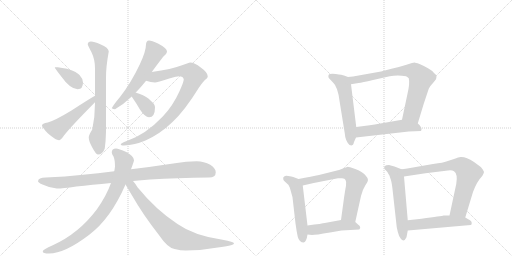
t = 0.00 s
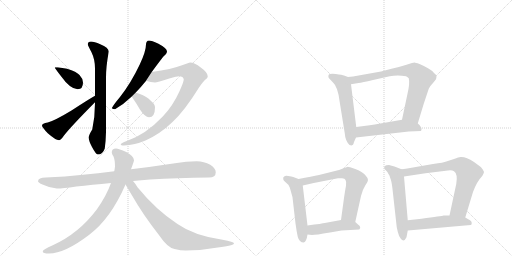
t = 2.71 s
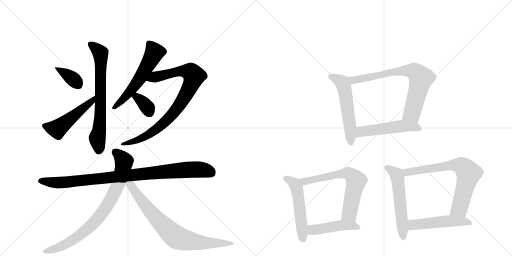
t = 5.42 s
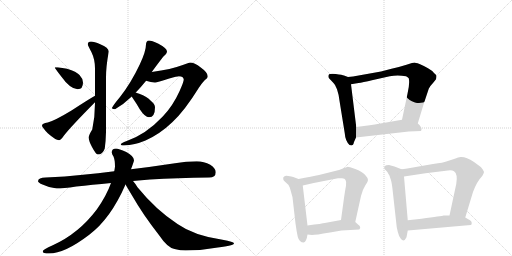
t = 8.14 s
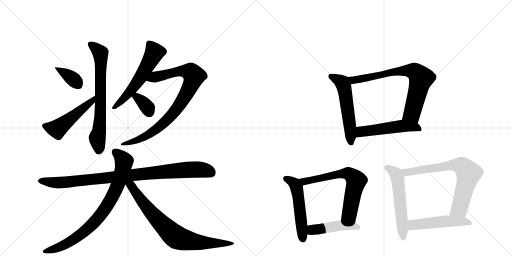
t = 10.85 s
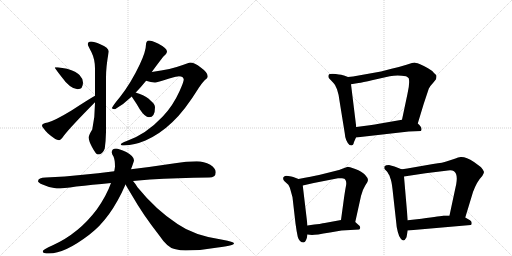
t = 13.56 s

The animated SVG that drew these frames (rendered in a browser with its animation timeline set to each time). Animation: 18 CSS @keyframes rules; one cycle of 13.56 s.

<svg version="1.1" viewBox="0 0 2048 1024" xmlns="http://www.w3.org/2000/svg">
  <g stroke="lightgray" stroke-dasharray="1,1" stroke-width="1" transform="scale(4, 4)">
    <line x1="0" y1="0" x2="256" y2="256"></line>
    <line x1="256" y1="0" x2="0" y2="256"></line>
    <line x1="128" y1="0" x2="128" y2="256"></line>
    <line x1="0" y1="128" x2="256" y2="128"></line>
    <line x1="256" y1="0" x2="512" y2="256"></line>
    <line x1="512" y1="0" x2="256" y2="256"></line>
    <line x1="384" y1="0" x2="384" y2="256"></line>
    <line x1="256" y1="128" x2="512" y2="128"></line>
  </g>
<g transform="scale(1, -1) translate(0, -850)">
   <style type="text/css">
    @keyframes keyframes0 {
      from {
       stroke: black;
       stroke-dashoffset: 368;
       stroke-width: 128;
       }
       55% {
       animation-timing-function: step-end;
       stroke: black;
       stroke-dashoffset: 0;
       stroke-width: 128;
       }
       to {
       stroke: black;
       stroke-width: 1024;
       }
       }
       #make-me-a-hanzi-animation-0 {
         animation: keyframes0 0.549479s both;
         animation-delay: 0.000000s;
         animation-timing-function: linear;
       }
    @keyframes keyframes1 {
      from {
       stroke: black;
       stroke-dashoffset: 507;
       stroke-width: 128;
       }
       62% {
       animation-timing-function: step-end;
       stroke: black;
       stroke-dashoffset: 0;
       stroke-width: 128;
       }
       to {
       stroke: black;
       stroke-width: 1024;
       }
       }
       #make-me-a-hanzi-animation-1 {
         animation: keyframes1 0.662598s both;
         animation-delay: 0.549479s;
         animation-timing-function: linear;
       }
    @keyframes keyframes2 {
      from {
       stroke: black;
       stroke-dashoffset: 705;
       stroke-width: 128;
       }
       70% {
       animation-timing-function: step-end;
       stroke: black;
       stroke-dashoffset: 0;
       stroke-width: 128;
       }
       to {
       stroke: black;
       stroke-width: 1024;
       }
       }
       #make-me-a-hanzi-animation-2 {
         animation: keyframes2 0.823730s both;
         animation-delay: 1.212077s;
         animation-timing-function: linear;
       }
    @keyframes keyframes3 {
      from {
       stroke: black;
       stroke-dashoffset: 573;
       stroke-width: 128;
       }
       65% {
       animation-timing-function: step-end;
       stroke: black;
       stroke-dashoffset: 0;
       stroke-width: 128;
       }
       to {
       stroke: black;
       stroke-width: 1024;
       }
       }
       #make-me-a-hanzi-animation-3 {
         animation: keyframes3 0.716309s both;
         animation-delay: 2.035807s;
         animation-timing-function: linear;
       }
    @keyframes keyframes4 {
      from {
       stroke: black;
       stroke-dashoffset: 866;
       stroke-width: 128;
       }
       74% {
       animation-timing-function: step-end;
       stroke: black;
       stroke-dashoffset: 0;
       stroke-width: 128;
       }
       to {
       stroke: black;
       stroke-width: 1024;
       }
       }
       #make-me-a-hanzi-animation-4 {
         animation: keyframes4 0.954753s both;
         animation-delay: 2.752116s;
         animation-timing-function: linear;
       }
    @keyframes keyframes5 {
      from {
       stroke: black;
       stroke-dashoffset: 349;
       stroke-width: 128;
       }
       53% {
       animation-timing-function: step-end;
       stroke: black;
       stroke-dashoffset: 0;
       stroke-width: 128;
       }
       to {
       stroke: black;
       stroke-width: 1024;
       }
       }
       #make-me-a-hanzi-animation-5 {
         animation: keyframes5 0.534017s both;
         animation-delay: 3.706868s;
         animation-timing-function: linear;
       }
    @keyframes keyframes6 {
      from {
       stroke: black;
       stroke-dashoffset: 946;
       stroke-width: 128;
       }
       75% {
       animation-timing-function: step-end;
       stroke: black;
       stroke-dashoffset: 0;
       stroke-width: 128;
       }
       to {
       stroke: black;
       stroke-width: 1024;
       }
       }
       #make-me-a-hanzi-animation-6 {
         animation: keyframes6 1.019857s both;
         animation-delay: 4.240885s;
         animation-timing-function: linear;
       }
    @keyframes keyframes7 {
      from {
       stroke: black;
       stroke-dashoffset: 817;
       stroke-width: 128;
       }
       73% {
       animation-timing-function: step-end;
       stroke: black;
       stroke-dashoffset: 0;
       stroke-width: 128;
       }
       to {
       stroke: black;
       stroke-width: 1024;
       }
       }
       #make-me-a-hanzi-animation-7 {
         animation: keyframes7 0.914876s both;
         animation-delay: 5.260742s;
         animation-timing-function: linear;
       }
    @keyframes keyframes8 {
      from {
       stroke: black;
       stroke-dashoffset: 774;
       stroke-width: 128;
       }
       72% {
       animation-timing-function: step-end;
       stroke: black;
       stroke-dashoffset: 0;
       stroke-width: 128;
       }
       to {
       stroke: black;
       stroke-width: 1024;
       }
       }
       #make-me-a-hanzi-animation-8 {
         animation: keyframes8 0.879883s both;
         animation-delay: 6.175618s;
         animation-timing-function: linear;
       }
    @keyframes keyframes9 {
      from {
       stroke: black;
       stroke-dashoffset: 552;
       stroke-width: 128;
       }
       64% {
       animation-timing-function: step-end;
       stroke: black;
       stroke-dashoffset: 0;
       stroke-width: 128;
       }
       to {
       stroke: black;
       stroke-width: 1024;
       }
       }
       #make-me-a-hanzi-animation-9 {
         animation: keyframes9 0.699219s both;
         animation-delay: 7.055501s;
         animation-timing-function: linear;
       }
    @keyframes keyframes10 {
      from {
       stroke: black;
       stroke-dashoffset: 741;
       stroke-width: 128;
       }
       71% {
       animation-timing-function: step-end;
       stroke: black;
       stroke-dashoffset: 0;
       stroke-width: 128;
       }
       to {
       stroke: black;
       stroke-width: 1024;
       }
       }
       #make-me-a-hanzi-animation-10 {
         animation: keyframes10 0.853027s both;
         animation-delay: 7.754720s;
         animation-timing-function: linear;
       }
    @keyframes keyframes11 {
      from {
       stroke: black;
       stroke-dashoffset: 515;
       stroke-width: 128;
       }
       63% {
       animation-timing-function: step-end;
       stroke: black;
       stroke-dashoffset: 0;
       stroke-width: 128;
       }
       to {
       stroke: black;
       stroke-width: 1024;
       }
       }
       #make-me-a-hanzi-animation-11 {
         animation: keyframes11 0.669108s both;
         animation-delay: 8.607747s;
         animation-timing-function: linear;
       }
    @keyframes keyframes12 {
      from {
       stroke: black;
       stroke-dashoffset: 523;
       stroke-width: 128;
       }
       63% {
       animation-timing-function: step-end;
       stroke: black;
       stroke-dashoffset: 0;
       stroke-width: 128;
       }
       to {
       stroke: black;
       stroke-width: 1024;
       }
       }
       #make-me-a-hanzi-animation-12 {
         animation: keyframes12 0.675618s both;
         animation-delay: 9.276855s;
         animation-timing-function: linear;
       }
    @keyframes keyframes13 {
      from {
       stroke: black;
       stroke-dashoffset: 659;
       stroke-width: 128;
       }
       68% {
       animation-timing-function: step-end;
       stroke: black;
       stroke-dashoffset: 0;
       stroke-width: 128;
       }
       to {
       stroke: black;
       stroke-width: 1024;
       }
       }
       #make-me-a-hanzi-animation-13 {
         animation: keyframes13 0.786296s both;
         animation-delay: 9.952474s;
         animation-timing-function: linear;
       }
    @keyframes keyframes14 {
      from {
       stroke: black;
       stroke-dashoffset: 457;
       stroke-width: 128;
       }
       60% {
       animation-timing-function: step-end;
       stroke: black;
       stroke-dashoffset: 0;
       stroke-width: 128;
       }
       to {
       stroke: black;
       stroke-width: 1024;
       }
       }
       #make-me-a-hanzi-animation-14 {
         animation: keyframes14 0.621908s both;
         animation-delay: 10.738770s;
         animation-timing-function: linear;
       }
    @keyframes keyframes15 {
      from {
       stroke: black;
       stroke-dashoffset: 558;
       stroke-width: 128;
       }
       64% {
       animation-timing-function: step-end;
       stroke: black;
       stroke-dashoffset: 0;
       stroke-width: 128;
       }
       to {
       stroke: black;
       stroke-width: 1024;
       }
       }
       #make-me-a-hanzi-animation-15 {
         animation: keyframes15 0.704102s both;
         animation-delay: 11.360677s;
         animation-timing-function: linear;
       }
    @keyframes keyframes16 {
      from {
       stroke: black;
       stroke-dashoffset: 720;
       stroke-width: 128;
       }
       70% {
       animation-timing-function: step-end;
       stroke: black;
       stroke-dashoffset: 0;
       stroke-width: 128;
       }
       to {
       stroke: black;
       stroke-width: 1024;
       }
       }
       #make-me-a-hanzi-animation-16 {
         animation: keyframes16 0.835938s both;
         animation-delay: 12.064779s;
         animation-timing-function: linear;
       }
    @keyframes keyframes17 {
      from {
       stroke: black;
       stroke-dashoffset: 502;
       stroke-width: 128;
       }
       62% {
       animation-timing-function: step-end;
       stroke: black;
       stroke-dashoffset: 0;
       stroke-width: 128;
       }
       to {
       stroke: black;
       stroke-width: 1024;
       }
       }
       #make-me-a-hanzi-animation-17 {
         animation: keyframes17 0.658529s both;
         animation-delay: 12.900716s;
         animation-timing-function: linear;
       }
</style>
<path d="M 231 581 L 219 581 Q 219 577 242 548 Q 281 493 311 493 Q 332 493 332 520 Q 332 535 318 550 Q 307 563 268 575 L 231 581 Z" fill="lightgray"></path> 
<path d="M 380 467 Q 355 453 286 408 Q 220 368 191 360 Q 168 356 168 348 Q 168 341 191 317 Q 223 289 236 289 Q 243 289 256 308 Q 283 343 380 441 C 401 462 406 482 380 467 Z" fill="lightgray"></path> 
<path d="M 380 441 L 380 438 Q 380 383 369 332 Q 355 310 355 300 Q 355 286 368 262 Q 384 232 391 232 Q 411 232 419 256 Q 423 283 424 322 L 424 540 Q 424 584 435 644 Q 435 659 401 673 Q 377 684 364 684 Q 351 683 351 673 Q 351 669 366 641 Q 380 612 380 577 L 380 467 L 380 441 Z" fill="lightgray"></path> 
<path d="M 607 562 Q 631 595 652 622 Q 668 636 668 644 Q 668 657 632 676 Q 607 688 596 688 Q 590 688 587 683 Q 584 679 584 673 Q 584 645 559 592 Q 524 518 480 462 Q 454 431 447 417 Q 452 413 460 413 Q 495 433 527 464 L 543 480 Q 562 499 581 523 Q 582 524 584 527 L 607 562 Z" fill="lightgray"></path> 
<path d="M 760 600 Q 756 600 731 590 Q 686 573 607 562 C 577 558 555 535 584 527 Q 604 520 620 520 Q 628 520 677 536 Q 709 545 716 545 Q 733 545 735 532 Q 735 523 718 485 Q 691 425 650 383 Q 584 313 507 286 Q 483 278 483 272 Q 483 268 496 268 Q 539 270 582 288 Q 640 314 689 361 Q 738 406 796 500 Q 814 527 826 535 Q 831 541 831 545 Q 831 560 803 580 Q 778 600 760 600 Z" fill="lightgray"></path> 
<path d="M 527 464 Q 527 463 528 462 Q 548 433 559 413 Q 580 381 596 381 Q 620 381 620 421 Q 620 434 603 447 Q 589 464 557 475 Q 551 477 543 480 C 515 490 512 490 527 464 Z" fill="lightgray"></path> 
<path d="M 787 205 Q 745 205 700 197 Q 608 183 524 173 L 457 165 Q 390 157 332 151 Q 261 143 183 140 Q 153 140 152 125 Q 153 119 170 112 Q 199 98 227 96 Q 251 96 305 104 Q 367 111 444 118 L 532 126 Q 565 129 600 132 Q 707 138 836 140 Q 863 140 863 161 Q 863 177 841 191 Q 816 205 787 205 Z" fill="lightgray"></path> 
<path d="M 524 173 Q 536 205 536 209 Q 536 225 505 242 Q 475 256 464 256 Q 447 255 447 241 Q 447 234 454 224 Q 460 210 460 184 Q 459 175 457 165 L 444 118 Q 426 67 387 12 Q 315 -84 211 -131 Q 171 -148 171 -156 Q 171 -164 196 -164 Q 259 -164 357 -89 Q 443 -24 502 112 L 524 173 Z" fill="lightgray"></path> 
<path d="M 502 112 Q 512 95 530 65 Q 571 -7 635 -89 Q 670 -141 698 -146 Q 723 -152 743 -152 Q 807 -152 871 -140 Q 936 -131 936 -124 Q 936 -117 890 -109 Q 777 -93 710 -46 Q 623 11 550 101 Q 541 116 532 126 C 510 154 487 138 502 112 Z" fill="lightgray"></path> 
<path d="M 1392 542 L 1376 548 Q 1370 551 1343 554 Q 1317 557 1314 549 Q 1312 542 1316 537 L 1334 518 Q 1341 512 1348 493 Q 1355 473 1358 447 L 1379 317 Q 1381 287 1398 270 L 1406 268 L 1412 271 Q 1414 273 1416 282 L 1424 300 L 1425 342 L 1404 513 C 1401 539 1401 539 1392 542 Z" fill="lightgray"></path> 
<path d="M 1671 356 L 1695 435 L 1715 495 Q 1720 506 1732 518 L 1744 533 Q 1746 540 1746 546 Q 1746 551 1736 558 Q 1730 567 1712 577 Q 1696 587 1678 594 Q 1661 600 1657 600 Q 1654 600 1626 591 Q 1598 582 1566 575 L 1524 564 L 1412 544 L 1392 542 C 1362 539 1374 508 1404 513 L 1434 518 Q 1448 520 1492 530 L 1559 545 Q 1590 552 1624 545 Q 1629 543 1635 537 Q 1640 518 1630 475 L 1608 371 C 1602 342 1662 327 1671 356 Z" fill="lightgray"></path> 
<path d="M 1424 300 L 1635 324 L 1684 326 L 1686 332 Q 1687 343 1671 356 C 1649 376 1638 376 1608 371 L 1516 355 Q 1501 352 1479 349 L 1425 342 C 1395 338 1394 297 1424 300 Z" fill="lightgray"></path> 
<path d="M 1194 134 L 1173 142 Q 1167 144 1153 146 Q 1140 148 1137 144 Q 1131 141 1133 135 Q 1132 130 1138 125 L 1150 114 Q 1157 109 1162 90 L 1170 61 L 1182 -44 Q 1186 -74 1191 -97 Q 1197 -120 1215 -120 Q 1226 -116 1230 -88 L 1230 -52 L 1211 108 C 1209 128 1209 128 1194 134 Z" fill="lightgray"></path> 
<path d="M 1421 -38 L 1444 66 Q 1451 93 1461 108 Q 1472 122 1472 130 Q 1472 138 1460 151 Q 1448 164 1421 174 Q 1395 183 1391 183 L 1372 176 Q 1356 169 1340 166 L 1276 150 Q 1249 144 1194 134 C 1164 129 1182 101 1211 108 L 1255 118 L 1352 137 Q 1357 138 1368 137 Q 1380 136 1382 130 Q 1387 122 1384 107 Q 1381 92 1376 58 L 1364 -30 C 1360 -60 1415 -67 1421 -38 Z" fill="lightgray"></path> 
<path d="M 1366 -72 L 1437 -68 Q 1447 -58 1432 -48 L 1421 -38 C 1404 -23 1394 -25 1364 -30 L 1299 -42 Q 1291 -44 1230 -52 C 1200 -56 1200 -85 1230 -88 L 1248 -90 Q 1262 -90 1320 -80 L 1366 -72 Z" fill="lightgray"></path> 
<path d="M 1606 173 L 1578 184 Q 1567 188 1556 190 Q 1543 190 1538 185 Q 1536 179 1538 174 L 1547 165 Q 1551 160 1554 154 Q 1558 150 1561 138 Q 1566 128 1570 94 L 1586 -50 Q 1586 -56 1591 -77 Q 1596 -98 1604 -106 Q 1616 -120 1626 -99 L 1631 -72 L 1631 -31 L 1616 144 C 1614 170 1614 170 1606 173 Z" fill="lightgray"></path> 
<path d="M 1732 194 L 1629 176 Q 1609 172 1606 173 C 1576 170 1586 140 1616 144 L 1702 157 L 1792 168 Q 1808 170 1816 165 Q 1832 154 1825 114 L 1798 -12 C 1792 -41 1852 -49 1861 -20 L 1892 82 Q 1908 125 1929 146 Q 1936 159 1936 162 Q 1936 164 1931 172 Q 1926 179 1923 182 L 1896 202 Q 1864 223 1844 222 Q 1837 223 1816 214 L 1785 204 Q 1776 200 1732 194 Z" fill="lightgray"></path> 
<path d="M 1631 -72 L 1883 -50 Q 1887 -49 1887 -42 Q 1887 -35 1880 -31 L 1861 -20 L 1798 -12 L 1774 -12 Q 1768 -14 1686 -25 L 1631 -31 C 1601 -34 1601 -75 1631 -72 Z" fill="lightgray"></path> 
      <clipPath id="make-me-a-hanzi-clip-0">
      <path d="M 231 581 L 219 581 Q 219 577 242 548 Q 281 493 311 493 Q 332 493 332 520 Q 332 535 318 550 Q 307 563 268 575 L 231 581 Z" fill="lightgray"></path>
      </clipPath>
      <path clip-path="url(#make-me-a-hanzi-clip-0)" d="M 225 580 L 291 535 L 313 511 " fill="none" id="make-me-a-hanzi-animation-0" stroke-dasharray="240 480" stroke-linecap="round"></path>

      <clipPath id="make-me-a-hanzi-clip-1">
      <path d="M 380 467 Q 355 453 286 408 Q 220 368 191 360 Q 168 356 168 348 Q 168 341 191 317 Q 223 289 236 289 Q 243 289 256 308 Q 283 343 380 441 C 401 462 406 482 380 467 Z" fill="lightgray"></path>
      </clipPath>
      <path clip-path="url(#make-me-a-hanzi-clip-1)" d="M 176 347 L 229 334 L 364 441 L 378 461 " fill="none" id="make-me-a-hanzi-animation-1" stroke-dasharray="379 758" stroke-linecap="round"></path>

      <clipPath id="make-me-a-hanzi-clip-2">
      <path d="M 380 441 L 380 438 Q 380 383 369 332 Q 355 310 355 300 Q 355 286 368 262 Q 384 232 391 232 Q 411 232 419 256 Q 423 283 424 322 L 424 540 Q 424 584 435 644 Q 435 659 401 673 Q 377 684 364 684 Q 351 683 351 673 Q 351 669 366 641 Q 380 612 380 577 L 380 467 L 380 441 Z" fill="lightgray"></path>
      </clipPath>
      <path clip-path="url(#make-me-a-hanzi-clip-2)" d="M 361 673 L 402 637 L 402 392 L 389 299 L 395 244 " fill="none" id="make-me-a-hanzi-animation-2" stroke-dasharray="577 1154" stroke-linecap="round"></path>

      <clipPath id="make-me-a-hanzi-clip-3">
      <path d="M 607 562 Q 631 595 652 622 Q 668 636 668 644 Q 668 657 632 676 Q 607 688 596 688 Q 590 688 587 683 Q 584 679 584 673 Q 584 645 559 592 Q 524 518 480 462 Q 454 431 447 417 Q 452 413 460 413 Q 495 433 527 464 L 543 480 Q 562 499 581 523 Q 582 524 584 527 L 607 562 Z" fill="lightgray"></path>
      </clipPath>
      <path clip-path="url(#make-me-a-hanzi-clip-3)" d="M 598 674 L 618 640 L 597 599 L 533 499 L 454 418 " fill="none" id="make-me-a-hanzi-animation-3" stroke-dasharray="445 890" stroke-linecap="round"></path>

      <clipPath id="make-me-a-hanzi-clip-4">
      <path d="M 760 600 Q 756 600 731 590 Q 686 573 607 562 C 577 558 555 535 584 527 Q 604 520 620 520 Q 628 520 677 536 Q 709 545 716 545 Q 733 545 735 532 Q 735 523 718 485 Q 691 425 650 383 Q 584 313 507 286 Q 483 278 483 272 Q 483 268 496 268 Q 539 270 582 288 Q 640 314 689 361 Q 738 406 796 500 Q 814 527 826 535 Q 831 541 831 545 Q 831 560 803 580 Q 778 600 760 600 Z" fill="lightgray"></path>
      </clipPath>
      <path clip-path="url(#make-me-a-hanzi-clip-4)" d="M 592 530 L 621 543 L 719 565 L 752 565 L 776 546 L 764 509 L 738 461 L 669 371 L 627 334 L 570 298 L 490 272 " fill="none" id="make-me-a-hanzi-animation-4" stroke-dasharray="738 1476" stroke-linecap="round"></path>

      <clipPath id="make-me-a-hanzi-clip-5">
      <path d="M 527 464 Q 527 463 528 462 Q 548 433 559 413 Q 580 381 596 381 Q 620 381 620 421 Q 620 434 603 447 Q 589 464 557 475 Q 551 477 543 480 C 515 490 512 490 527 464 Z" fill="lightgray"></path>
      </clipPath>
      <path clip-path="url(#make-me-a-hanzi-clip-5)" d="M 533 466 L 548 461 L 575 438 L 597 402 " fill="none" id="make-me-a-hanzi-animation-5" stroke-dasharray="221 442" stroke-linecap="round"></path>

      <clipPath id="make-me-a-hanzi-clip-6">
      <path d="M 787 205 Q 745 205 700 197 Q 608 183 524 173 L 457 165 Q 390 157 332 151 Q 261 143 183 140 Q 153 140 152 125 Q 153 119 170 112 Q 199 98 227 96 Q 251 96 305 104 Q 367 111 444 118 L 532 126 Q 565 129 600 132 Q 707 138 836 140 Q 863 140 863 161 Q 863 177 841 191 Q 816 205 787 205 Z" fill="lightgray"></path>
      </clipPath>
      <path clip-path="url(#make-me-a-hanzi-clip-6)" d="M 160 126 L 223 119 L 292 123 L 767 172 L 822 169 L 845 159 " fill="none" id="make-me-a-hanzi-animation-6" stroke-dasharray="818 1636" stroke-linecap="round"></path>

      <clipPath id="make-me-a-hanzi-clip-7">
      <path d="M 524 173 Q 536 205 536 209 Q 536 225 505 242 Q 475 256 464 256 Q 447 255 447 241 Q 447 234 454 224 Q 460 210 460 184 Q 459 175 457 165 L 444 118 Q 426 67 387 12 Q 315 -84 211 -131 Q 171 -148 171 -156 Q 171 -164 196 -164 Q 259 -164 357 -89 Q 443 -24 502 112 L 524 173 Z" fill="lightgray"></path>
      </clipPath>
      <path clip-path="url(#make-me-a-hanzi-clip-7)" d="M 462 241 L 485 221 L 496 205 L 495 193 L 467 99 L 412 3 L 367 -49 L 307 -100 L 231 -141 L 177 -156 " fill="none" id="make-me-a-hanzi-animation-7" stroke-dasharray="689 1378" stroke-linecap="round"></path>

      <clipPath id="make-me-a-hanzi-clip-8">
      <path d="M 502 112 Q 512 95 530 65 Q 571 -7 635 -89 Q 670 -141 698 -146 Q 723 -152 743 -152 Q 807 -152 871 -140 Q 936 -131 936 -124 Q 936 -117 890 -109 Q 777 -93 710 -46 Q 623 11 550 101 Q 541 116 532 126 C 510 154 487 138 502 112 Z" fill="lightgray"></path>
      </clipPath>
      <path clip-path="url(#make-me-a-hanzi-clip-8)" d="M 514 114 L 531 99 L 604 0 L 707 -100 L 777 -118 L 933 -124 " fill="none" id="make-me-a-hanzi-animation-8" stroke-dasharray="646 1292" stroke-linecap="round"></path>

      <clipPath id="make-me-a-hanzi-clip-9">
      <path d="M 1392 542 L 1376 548 Q 1370 551 1343 554 Q 1317 557 1314 549 Q 1312 542 1316 537 L 1334 518 Q 1341 512 1348 493 Q 1355 473 1358 447 L 1379 317 Q 1381 287 1398 270 L 1406 268 L 1412 271 Q 1414 273 1416 282 L 1424 300 L 1425 342 L 1404 513 C 1401 539 1401 539 1392 542 Z" fill="lightgray"></path>
      </clipPath>
      <path clip-path="url(#make-me-a-hanzi-clip-9)" d="M 1323 544 L 1365 523 L 1374 509 L 1396 378 L 1404 279 " fill="none" id="make-me-a-hanzi-animation-9" stroke-dasharray="424 848" stroke-linecap="round"></path>

      <clipPath id="make-me-a-hanzi-clip-10">
      <path d="M 1671 356 L 1695 435 L 1715 495 Q 1720 506 1732 518 L 1744 533 Q 1746 540 1746 546 Q 1746 551 1736 558 Q 1730 567 1712 577 Q 1696 587 1678 594 Q 1661 600 1657 600 Q 1654 600 1626 591 Q 1598 582 1566 575 L 1524 564 L 1412 544 L 1392 542 C 1362 539 1374 508 1404 513 L 1434 518 Q 1448 520 1492 530 L 1559 545 Q 1590 552 1624 545 Q 1629 543 1635 537 Q 1640 518 1630 475 L 1608 371 C 1602 342 1662 327 1671 356 Z" fill="lightgray"></path>
      </clipPath>
      <path clip-path="url(#make-me-a-hanzi-clip-10)" d="M 1398 536 L 1413 529 L 1609 567 L 1660 563 L 1684 537 L 1681 523 L 1649 399 L 1616 377 " fill="none" id="make-me-a-hanzi-animation-10" stroke-dasharray="613 1226" stroke-linecap="round"></path>

      <clipPath id="make-me-a-hanzi-clip-11">
      <path d="M 1424 300 L 1635 324 L 1684 326 L 1686 332 Q 1687 343 1671 356 C 1649 376 1638 376 1608 371 L 1516 355 Q 1501 352 1479 349 L 1425 342 C 1395 338 1394 297 1424 300 Z" fill="lightgray"></path>
      </clipPath>
      <path clip-path="url(#make-me-a-hanzi-clip-11)" d="M 1431 307 L 1446 323 L 1604 346 L 1661 342 L 1678 331 " fill="none" id="make-me-a-hanzi-animation-11" stroke-dasharray="387 774" stroke-linecap="round"></path>

      <clipPath id="make-me-a-hanzi-clip-12">
      <path d="M 1194 134 L 1173 142 Q 1167 144 1153 146 Q 1140 148 1137 144 Q 1131 141 1133 135 Q 1132 130 1138 125 L 1150 114 Q 1157 109 1162 90 L 1170 61 L 1182 -44 Q 1186 -74 1191 -97 Q 1197 -120 1215 -120 Q 1226 -116 1230 -88 L 1230 -52 L 1211 108 C 1209 128 1209 128 1194 134 Z" fill="lightgray"></path>
      </clipPath>
      <path clip-path="url(#make-me-a-hanzi-clip-12)" d="M 1144 135 L 1171 121 L 1187 98 L 1212 -109 " fill="none" id="make-me-a-hanzi-animation-12" stroke-dasharray="395 790" stroke-linecap="round"></path>

      <clipPath id="make-me-a-hanzi-clip-13">
      <path d="M 1421 -38 L 1444 66 Q 1451 93 1461 108 Q 1472 122 1472 130 Q 1472 138 1460 151 Q 1448 164 1421 174 Q 1395 183 1391 183 L 1372 176 Q 1356 169 1340 166 L 1276 150 Q 1249 144 1194 134 C 1164 129 1182 101 1211 108 L 1255 118 L 1352 137 Q 1357 138 1368 137 Q 1380 136 1382 130 Q 1387 122 1384 107 Q 1381 92 1376 58 L 1364 -30 C 1360 -60 1415 -67 1421 -38 Z" fill="lightgray"></path>
      </clipPath>
      <path clip-path="url(#make-me-a-hanzi-clip-13)" d="M 1204 131 L 1217 123 L 1349 153 L 1402 151 L 1425 127 L 1424 121 L 1398 -4 L 1372 -24 " fill="none" id="make-me-a-hanzi-animation-13" stroke-dasharray="531 1062" stroke-linecap="round"></path>

      <clipPath id="make-me-a-hanzi-clip-14">
      <path d="M 1366 -72 L 1437 -68 Q 1447 -58 1432 -48 L 1421 -38 C 1404 -23 1394 -25 1364 -30 L 1299 -42 Q 1291 -44 1230 -52 C 1200 -56 1200 -85 1230 -88 L 1248 -90 Q 1262 -90 1320 -80 L 1366 -72 Z" fill="lightgray"></path>
      </clipPath>
      <path clip-path="url(#make-me-a-hanzi-clip-14)" d="M 1235 -82 L 1249 -70 L 1361 -51 L 1429 -59 " fill="none" id="make-me-a-hanzi-animation-14" stroke-dasharray="329 658" stroke-linecap="round"></path>

      <clipPath id="make-me-a-hanzi-clip-15">
      <path d="M 1606 173 L 1578 184 Q 1567 188 1556 190 Q 1543 190 1538 185 Q 1536 179 1538 174 L 1547 165 Q 1551 160 1554 154 Q 1558 150 1561 138 Q 1566 128 1570 94 L 1586 -50 Q 1586 -56 1591 -77 Q 1596 -98 1604 -106 Q 1616 -120 1626 -99 L 1631 -72 L 1631 -31 L 1616 144 C 1614 170 1614 170 1606 173 Z" fill="lightgray"></path>
      </clipPath>
      <path clip-path="url(#make-me-a-hanzi-clip-15)" d="M 1545 180 L 1577 161 L 1591 134 L 1614 -99 " fill="none" id="make-me-a-hanzi-animation-15" stroke-dasharray="430 860" stroke-linecap="round"></path>

      <clipPath id="make-me-a-hanzi-clip-16">
      <path d="M 1732 194 L 1629 176 Q 1609 172 1606 173 C 1576 170 1586 140 1616 144 L 1702 157 L 1792 168 Q 1808 170 1816 165 Q 1832 154 1825 114 L 1798 -12 C 1792 -41 1852 -49 1861 -20 L 1892 82 Q 1908 125 1929 146 Q 1936 159 1936 162 Q 1936 164 1931 172 Q 1926 179 1923 182 L 1896 202 Q 1864 223 1844 222 Q 1837 223 1816 214 L 1785 204 Q 1776 200 1732 194 Z" fill="lightgray"></path>
      </clipPath>
      <path clip-path="url(#make-me-a-hanzi-clip-16)" d="M 1610 166 L 1635 161 L 1818 190 L 1835 190 L 1857 178 L 1875 157 L 1841 26 L 1837 16 L 1807 -7 " fill="none" id="make-me-a-hanzi-animation-16" stroke-dasharray="592 1184" stroke-linecap="round"></path>

      <clipPath id="make-me-a-hanzi-clip-17">
      <path d="M 1631 -72 L 1883 -50 Q 1887 -49 1887 -42 Q 1887 -35 1880 -31 L 1861 -20 L 1798 -12 L 1774 -12 Q 1768 -14 1686 -25 L 1631 -31 C 1601 -34 1601 -75 1631 -72 Z" fill="lightgray"></path>
      </clipPath>
      <path clip-path="url(#make-me-a-hanzi-clip-17)" d="M 1638 -65 L 1653 -50 L 1770 -36 L 1851 -35 L 1876 -41 " fill="none" id="make-me-a-hanzi-animation-17" stroke-dasharray="374 748" stroke-linecap="round"></path>

</g>
</svg>
